Run: headless pygame with SDL's dummy video driver; simulated clock (each Clock.tick advances the game by its frame time, no real sleeping); random seed 0; keys injected as events and as key.get_pressed() state; no mouse input.
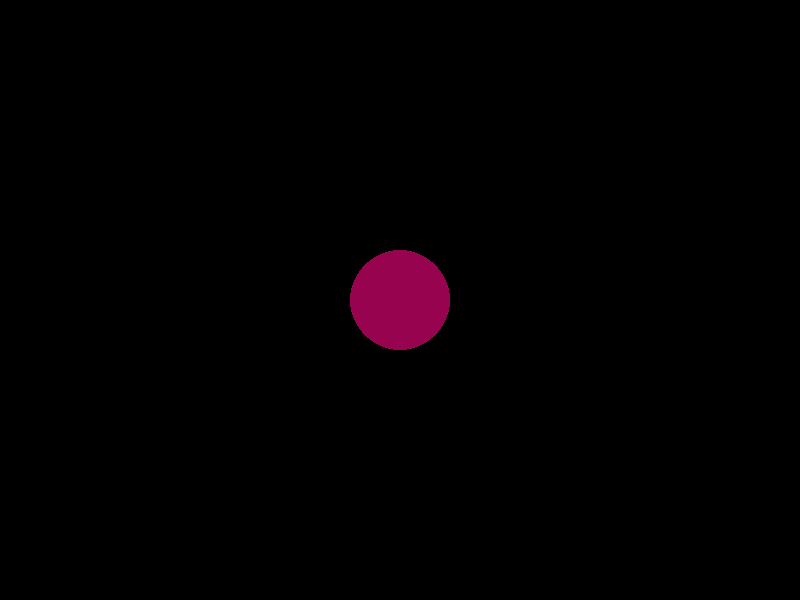
Frame 1 of 4 · flips 1–60 · no input
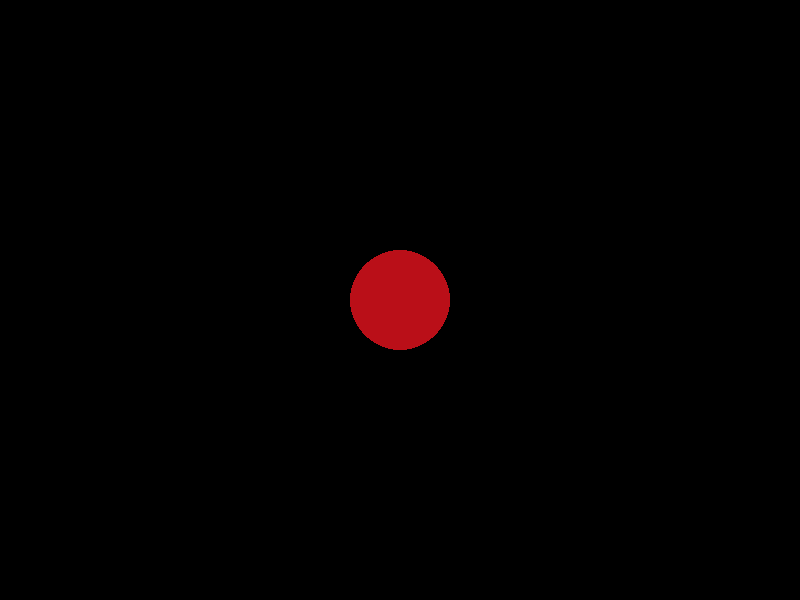
Frame 2 of 4 · flips 61–180 · tapped SPACE, RETURN · held RIGHT (→), D
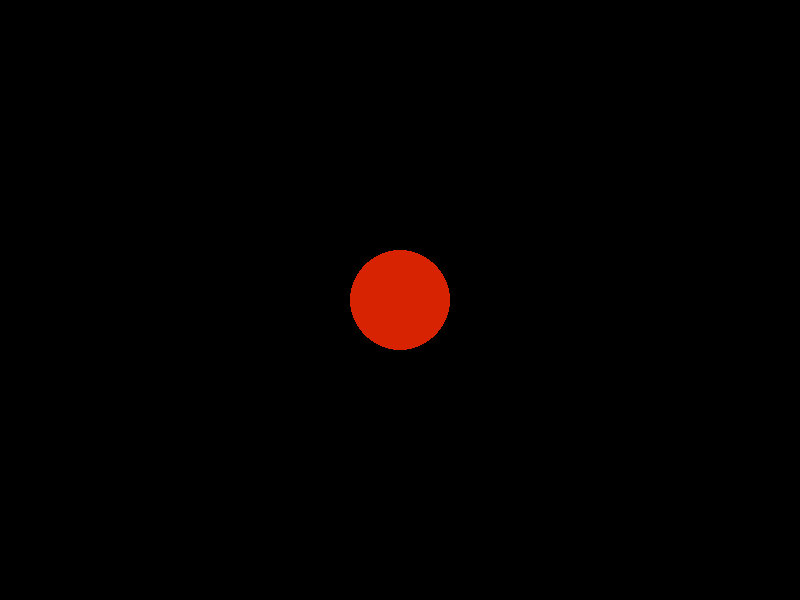
Frame 3 of 4 · flips 181–300 · held DOWN (↓), S
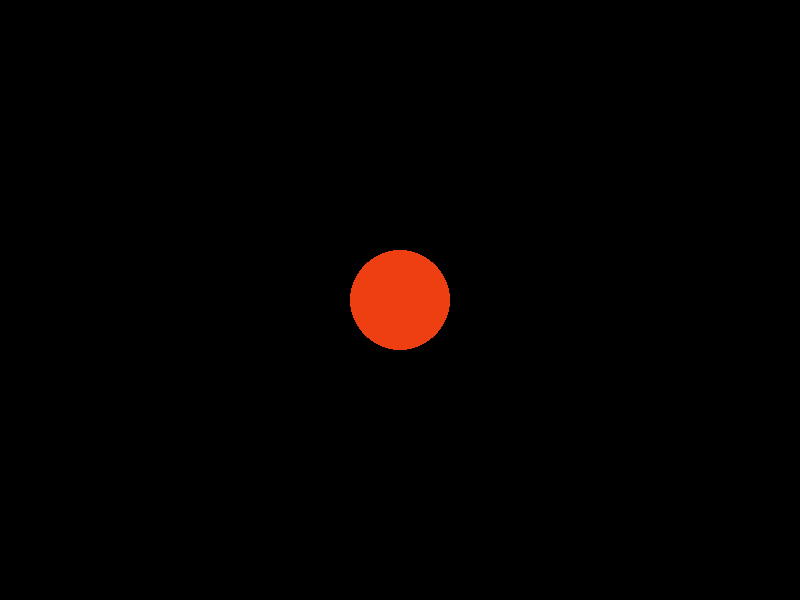
Frame 4 of 4 · flips 301–420 · held LEFT (←), A, UP (↑), W

The pygame program that drew these frames:

import pygame
import sys
import math
def main():
    pygame.init()
    screen = pygame.display.set_mode((800, 600))
    clock = pygame.time.Clock()
    angle = 0
    while True:
        for event in pygame.event.get():
            if event.type == pygame.QUIT:
                pygame.quit()
                sys.exit()
        screen.fill((0, 0, 0))
        ball_color = (abs(int(128 + 127 * math.sin(angle))), abs(int(128 + 127 * math.cos(angle))), abs(int(128 + 127 * math.sin(2 * angle))))
        pygame.draw.circle(screen, ball_color, (400, 300), 50)
        angle += 0.05
        pygame.display.flip()
        clock.tick(60)
if __name__ == '__main__':
    main()
